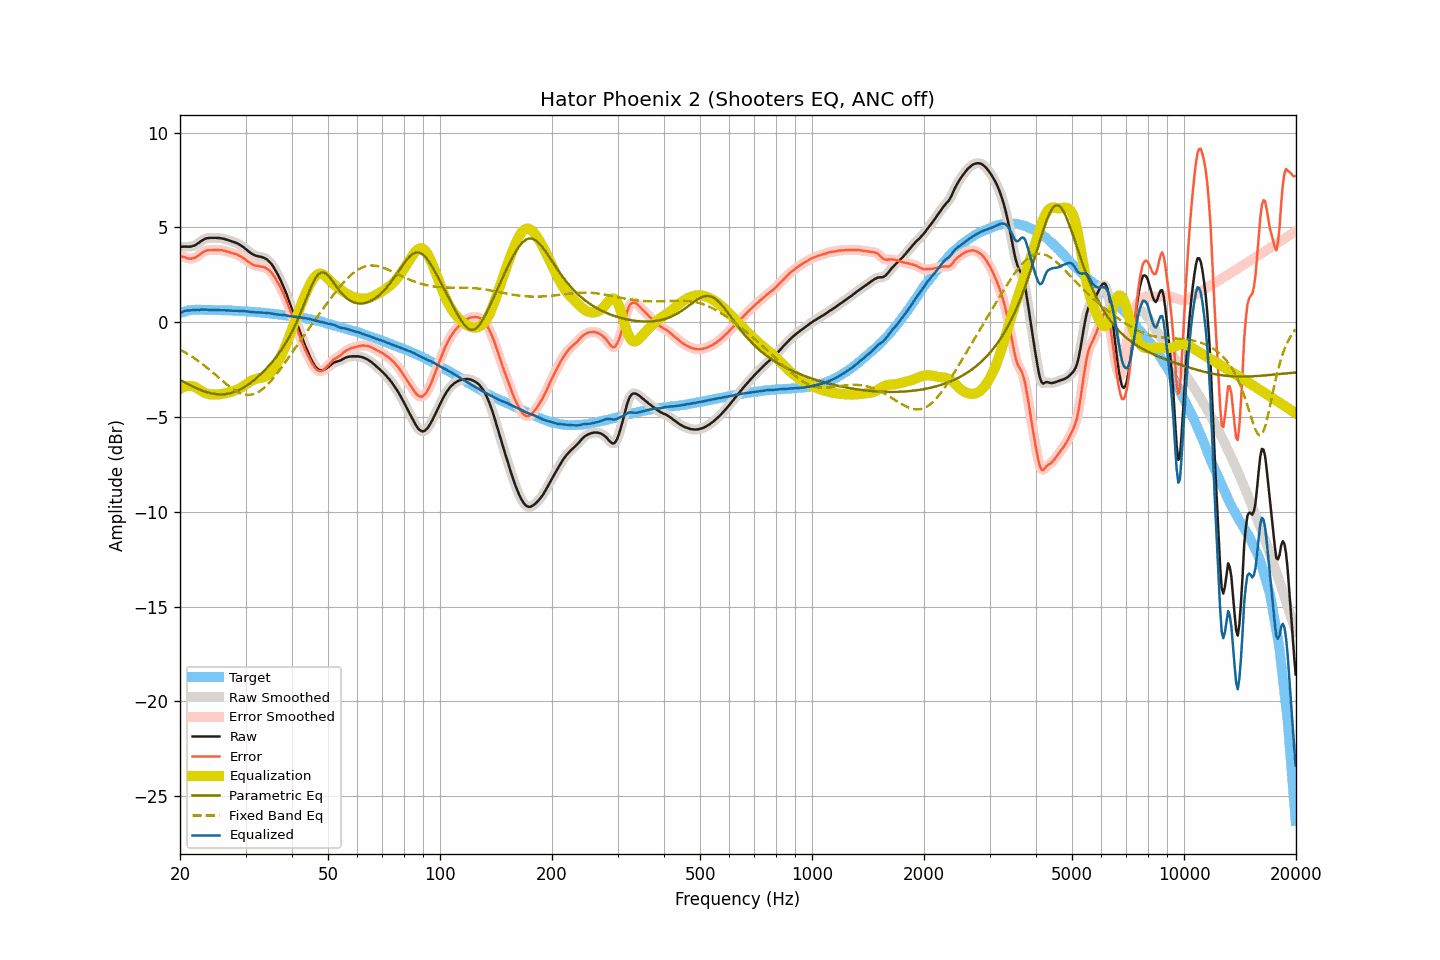

Data behind this chart, as committed beside it:
frequency, raw, smoothed, error, error_smoothed, equalization, parametric_eq, fixed_band_eq, equalized_raw, equalized_smoothed, target
20.00, 3.97, 3.97, 3.49, 3.49, -3.51, -3.05, -1.45, 0.46, 0.46, 0.48
20.20, 3.98, 3.98, 3.47, 3.47, -3.47, -3.09, -1.49, 0.52, 0.51, 0.51
20.40, 3.98, 3.98, 3.44, 3.44, -3.42, -3.14, -1.54, 0.56, 0.56, 0.54
20.61, 3.99, 3.98, 3.43, 3.42, -3.39, -3.18, -1.59, 0.60, 0.59, 0.56
20.81, 3.98, 3.98, 3.39, 3.39, -3.37, -3.22, -1.64, 0.61, 0.61, 0.59
21.02, 3.98, 3.98, 3.36, 3.36, -3.36, -3.27, -1.69, 0.62, 0.62, 0.62
21.23, 3.98, 3.98, 3.35, 3.35, -3.36, -3.31, -1.74, 0.62, 0.62, 0.63
21.44, 3.99, 3.99, 3.35, 3.35, -3.36, -3.35, -1.79, 0.63, 0.63, 0.64
21.66, 4.02, 4.01, 3.37, 3.37, -3.38, -3.39, -1.85, 0.64, 0.63, 0.65
21.87, 4.04, 4.05, 3.39, 3.40, -3.41, -3.43, -1.90, 0.63, 0.64, 0.65
22.09, 4.09, 4.09, 3.43, 3.44, -3.45, -3.47, -1.96, 0.64, 0.65, 0.66
22.31, 4.15, 4.15, 3.49, 3.49, -3.50, -3.51, -2.02, 0.65, 0.65, 0.66
22.54, 4.20, 4.21, 3.54, 3.55, -3.55, -3.55, -2.08, 0.65, 0.66, 0.66
22.76, 4.27, 4.27, 3.61, 3.61, -3.61, -3.58, -2.15, 0.66, 0.66, 0.66
22.99, 4.32, 4.32, 3.67, 3.67, -3.66, -3.61, -2.21, 0.66, 0.66, 0.65
23.22, 4.37, 4.37, 3.73, 3.73, -3.71, -3.64, -2.28, 0.66, 0.67, 0.65
23.45, 4.41, 4.41, 3.77, 3.76, -3.74, -3.67, -2.34, 0.67, 0.66, 0.64
23.69, 4.43, 4.43, 3.79, 3.79, -3.77, -3.70, -2.41, 0.66, 0.66, 0.64
23.92, 4.44, 4.44, 3.80, 3.80, -3.79, -3.72, -2.48, 0.65, 0.65, 0.64
24.16, 4.45, 4.45, 3.80, 3.80, -3.81, -3.74, -2.55, 0.64, 0.64, 0.65
24.40, 4.45, 4.45, 3.80, 3.80, -3.81, -3.76, -2.62, 0.64, 0.64, 0.65
24.65, 4.45, 4.45, 3.81, 3.81, -3.81, -3.78, -2.70, 0.64, 0.64, 0.64
24.89, 4.45, 4.45, 3.81, 3.81, -3.81, -3.79, -2.77, 0.64, 0.64, 0.64
25.14, 4.44, 4.44, 3.80, 3.81, -3.81, -3.80, -2.84, 0.63, 0.64, 0.64
25.39, 4.44, 4.44, 3.80, 3.80, -3.80, -3.81, -2.92, 0.64, 0.64, 0.64
25.65, 4.43, 4.43, 3.79, 3.80, -3.80, -3.81, -2.99, 0.63, 0.63, 0.64
25.91, 4.42, 4.42, 3.80, 3.79, -3.78, -3.81, -3.06, 0.64, 0.63, 0.63
26.16, 4.40, 4.40, 3.78, 3.78, -3.77, -3.80, -3.13, 0.63, 0.63, 0.62
26.43, 4.38, 4.38, 3.76, 3.76, -3.75, -3.80, -3.21, 0.63, 0.63, 0.62
26.69, 4.35, 4.35, 3.73, 3.73, -3.73, -3.78, -3.28, 0.62, 0.62, 0.62
26.96, 4.33, 4.33, 3.71, 3.71, -3.71, -3.77, -3.34, 0.62, 0.62, 0.62
27.23, 4.30, 4.30, 3.68, 3.68, -3.69, -3.75, -3.41, 0.61, 0.61, 0.62
27.50, 4.27, 4.27, 3.65, 3.66, -3.66, -3.73, -3.47, 0.61, 0.61, 0.62
27.77, 4.24, 4.24, 3.63, 3.63, -3.64, -3.70, -3.53, 0.60, 0.60, 0.61
28.05, 4.21, 4.21, 3.61, 3.61, -3.61, -3.67, -3.59, 0.60, 0.60, 0.61
28.33, 4.18, 4.18, 3.59, 3.58, -3.58, -3.64, -3.64, 0.60, 0.60, 0.59
28.62, 4.14, 4.14, 3.55, 3.55, -3.54, -3.60, -3.68, 0.60, 0.60, 0.59
28.90, 4.09, 4.09, 3.50, 3.50, -3.50, -3.56, -3.72, 0.59, 0.60, 0.59
29.19, 4.04, 4.04, 3.46, 3.45, -3.45, -3.52, -3.76, 0.59, 0.59, 0.58
29.48, 3.98, 3.98, 3.39, 3.40, -3.40, -3.47, -3.79, 0.58, 0.59, 0.59
29.78, 3.92, 3.92, 3.35, 3.34, -3.34, -3.42, -3.81, 0.58, 0.58, 0.58
30.08, 3.85, 3.85, 3.28, 3.28, -3.28, -3.37, -3.83, 0.58, 0.57, 0.57
30.38, 3.78, 3.78, 3.22, 3.22, -3.22, -3.31, -3.84, 0.57, 0.57, 0.56
30.68, 3.71, 3.71, 3.15, 3.16, -3.16, -3.25, -3.83, 0.55, 0.55, 0.56
30.99, 3.65, 3.65, 3.10, 3.10, -3.11, -3.19, -3.83, 0.54, 0.54, 0.55
31.30, 3.59, 3.59, 3.05, 3.05, -3.06, -3.13, -3.81, 0.53, 0.53, 0.55
31.61, 3.55, 3.55, 3.01, 3.01, -3.03, -3.06, -3.79, 0.53, 0.52, 0.54
31.93, 3.51, 3.51, 2.98, 2.98, -3.00, -2.99, -3.75, 0.52, 0.52, 0.53
32.24, 3.49, 3.49, 2.97, 2.97, -2.97, -2.92, -3.72, 0.52, 0.52, 0.52
32.57, 3.47, 3.47, 2.95, 2.95, -2.96, -2.84, -3.67, 0.51, 0.51, 0.52
32.89, 3.45, 3.45, 2.94, 2.94, -2.94, -2.76, -3.61, 0.51, 0.51, 0.51
33.22, 3.43, 3.43, 2.93, 2.93, -2.92, -2.68, -3.55, 0.51, 0.51, 0.50
33.55, 3.40, 3.40, 2.90, 2.90, -2.90, -2.60, -3.48, 0.50, 0.50, 0.50
33.89, 3.36, 3.36, 2.88, 2.87, -2.87, -2.51, -3.41, 0.49, 0.49, 0.49
34.23, 3.31, 3.31, 2.83, 2.83, -2.82, -2.42, -3.33, 0.49, 0.49, 0.48
34.57, 3.24, 3.24, 2.77, 2.77, -2.76, -2.33, -3.24, 0.48, 0.48, 0.47
34.92, 3.15, 3.15, 2.70, 2.69, -2.69, -2.23, -3.15, 0.47, 0.47, 0.46
35.27, 3.05, 3.05, 2.60, 2.60, -2.59, -2.13, -3.05, 0.46, 0.46, 0.45
35.62, 2.93, 2.93, 2.49, 2.49, -2.49, -2.03, -2.95, 0.45, 0.44, 0.44
35.97, 2.79, 2.79, 2.36, 2.36, -2.36, -1.92, -2.85, 0.43, 0.43, 0.43
... 635 more rows
